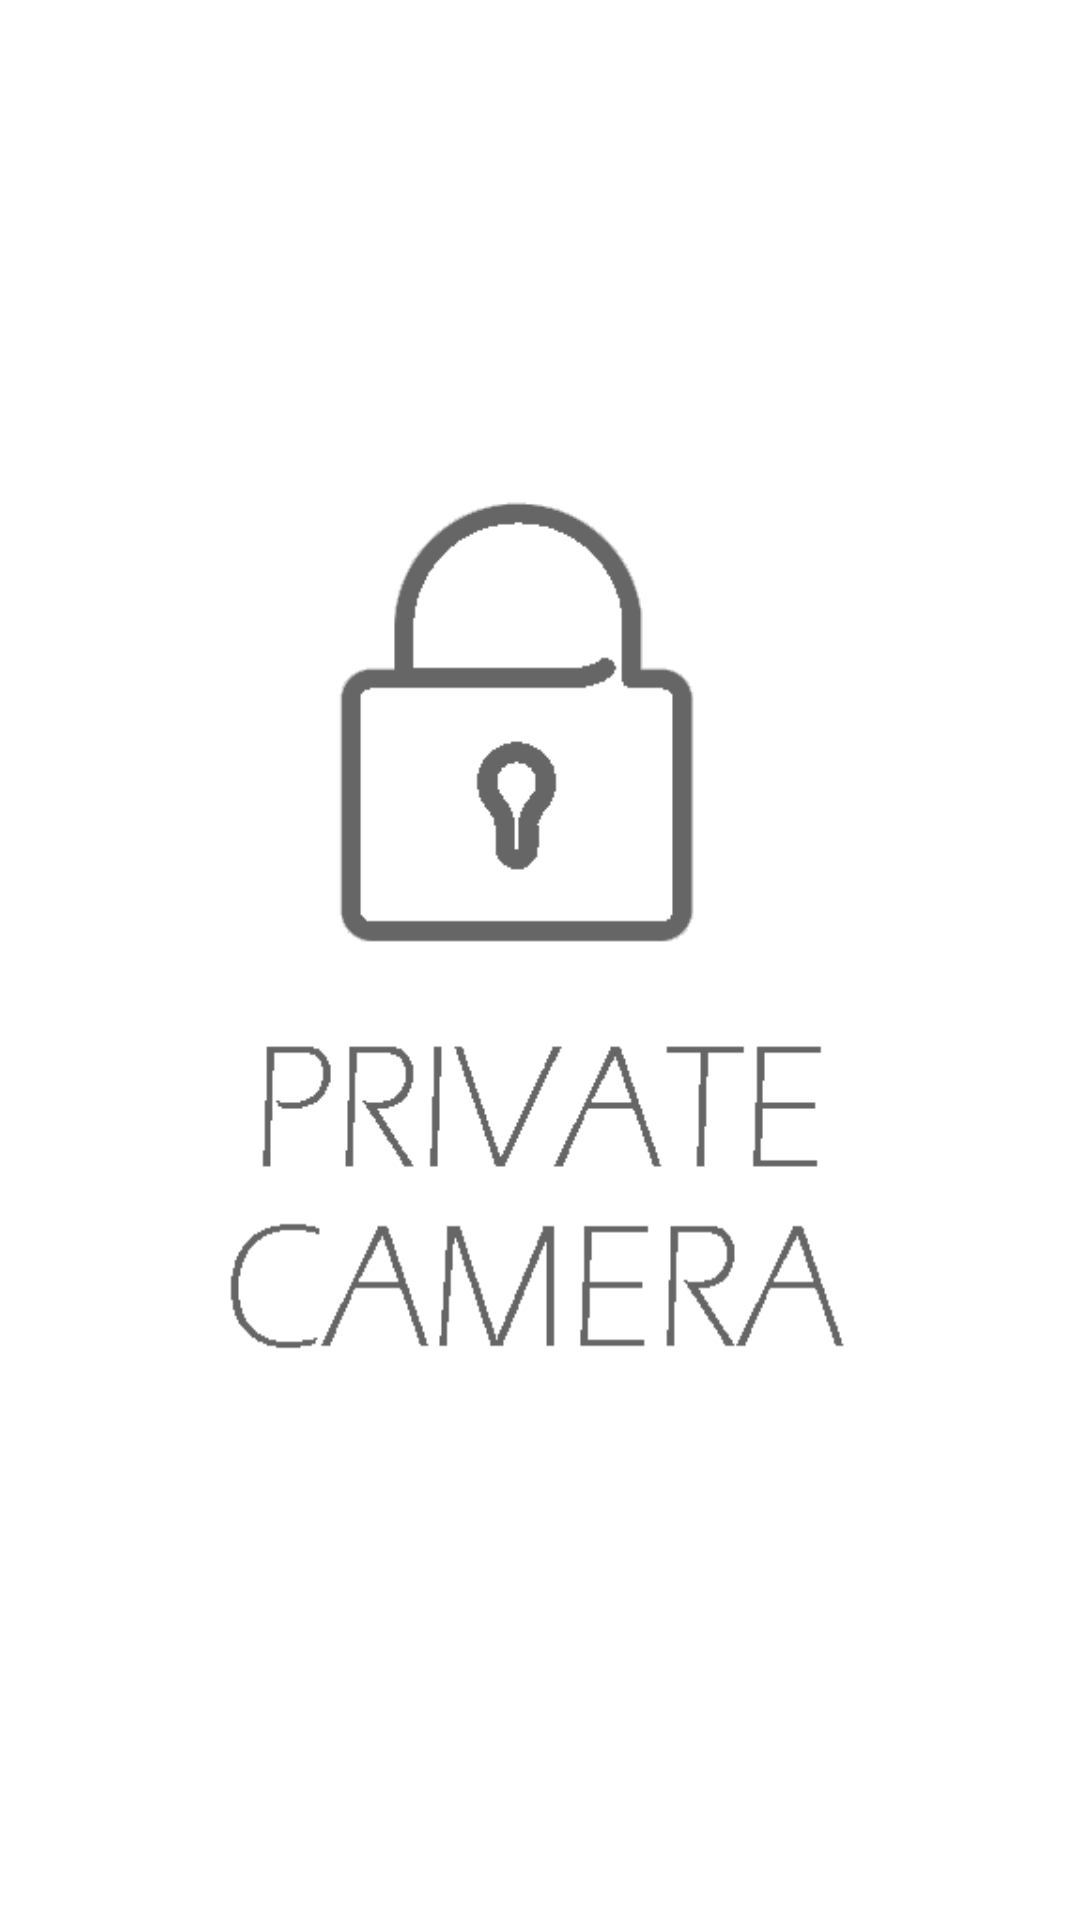

Reconstruct the res/layout file that produces this screen, plus the resources it refers to.
<!-- AndroidManifest.xml: application theme AppTheme -->
<!-- res/layout/activity_welcome.xml -->
<?xml version="1.0" encoding="utf-8"?>

<RelativeLayout xmlns:android="http://schemas.android.com/apk/res/android"
    xmlns:tools="http://schemas.android.com/tools"
    android:layout_width="match_parent"
    android:layout_height="match_parent"
    android:background="@drawable/welcome_android" >

   

</RelativeLayout>
<!-- resources referenced by this layout -->
<resources>
  <!-- drawable welcome_android: png bitmap (drawable, 9783 bytes) -->
  <style name="AppTheme" parent="AppBaseTheme">
          
    </style>
  <style name="AppBaseTheme" parent="android:Theme.Light">
          
      </style>
</resources>
